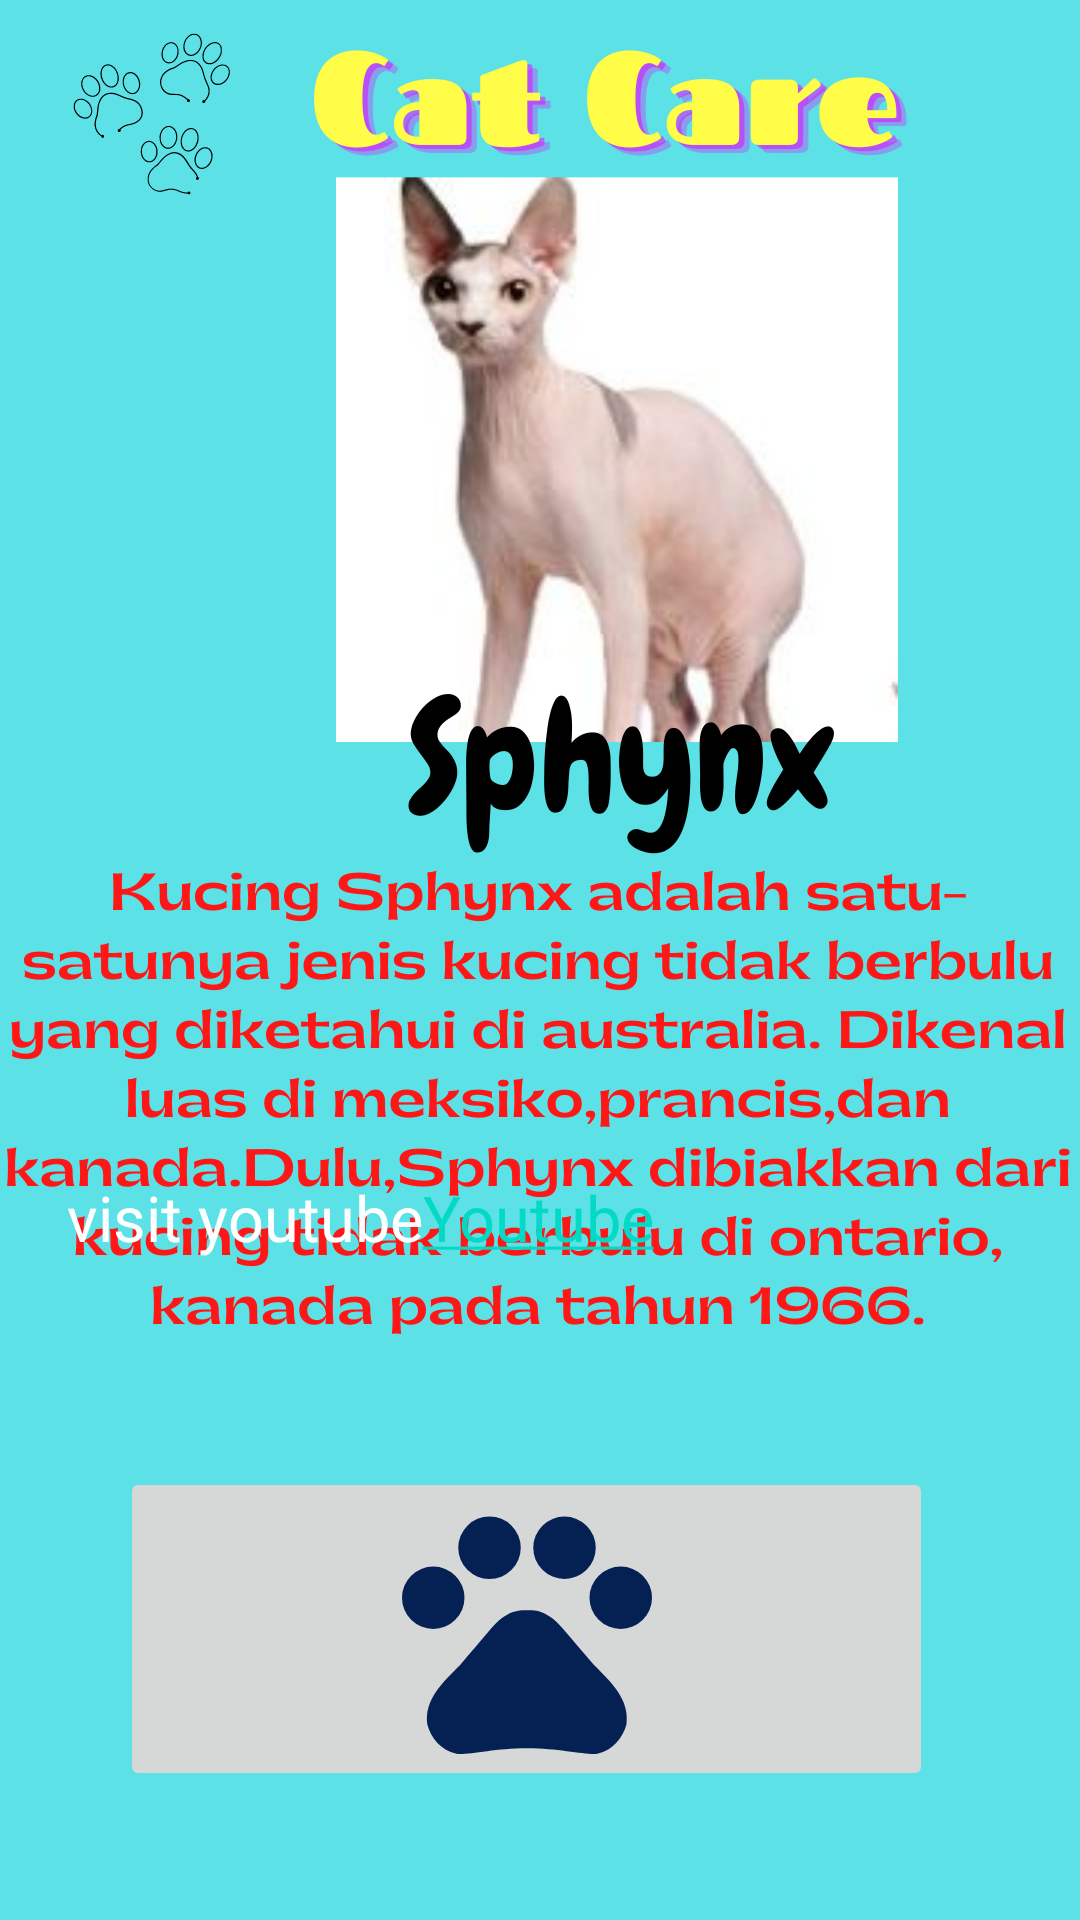

Reconstruct the res/layout file that produces this screen, plus the resources it refers to.
<!-- AndroidManifest.xml: application theme Theme.1 -->
<!-- res/layout/activity_catsphynx.xml -->
<?xml version="1.0" encoding="utf-8"?>
<RelativeLayout
    xmlns:android="http://schemas.android.com/apk/res/android"
    xmlns:tools="http://schemas.android.com/tools"
    xmlns:app="http://schemas.android.com/apk/res-auto"
    android:layout_width="match_parent"
    android:layout_height="match_parent"
    tools:context=".catsphynx"
    android:background="@drawable/sphinx">


    <TextView
        android:id="@+id/Sphynx"
        android:layout_width="wrap_content"
        android:layout_height="wrap_content"
        android:layout_alignParentEnd="true"
        android:layout_alignParentRight="true"
        android:layout_alignParentBottom="true"
        android:layout_marginEnd="142dp"
        android:layout_marginRight="142dp"
        android:layout_marginBottom="220dp"
        android:text="@string/Sphynx"
        android:textAppearance="@style/TextAppearance.AppCompat.Headline"
        android:textColor="@color/white"
        android:textSize="21dp">

    </TextView>

    <ImageButton
        android:id="@+id/imageButton2"
        android:layout_width="271dp"
        android:layout_height="108dp"
        android:layout_alignParentEnd="true"
        android:layout_alignParentRight="true"
        android:layout_alignParentBottom="true"
        android:layout_marginEnd="49dp"
        android:layout_marginRight="49dp"
        android:layout_marginBottom="43dp"
        app:srcCompat="@drawable/ic_baseline_pets_24" />

</RelativeLayout>
<!-- resources referenced by this layout -->
<resources>
  <!-- drawable ic_baseline_pets_24 (drawable) -->
  <vector android:height="100dp" android:tint="#052154"
      android:viewportHeight="24" android:viewportWidth="24"
      android:width="100dp" xmlns:android="http://schemas.android.com/apk/res/android">
      <path android:fillColor="@android:color/white" android:pathData="M4.5,9.5m-2.5,0a2.5,2.5 0,1 1,5 0a2.5,2.5 0,1 1,-5 0"/>
      <path android:fillColor="@android:color/white" android:pathData="M9,5.5m-2.5,0a2.5,2.5 0,1 1,5 0a2.5,2.5 0,1 1,-5 0"/>
      <path android:fillColor="@android:color/white" android:pathData="M15,5.5m-2.5,0a2.5,2.5 0,1 1,5 0a2.5,2.5 0,1 1,-5 0"/>
      <path android:fillColor="@android:color/white" android:pathData="M19.5,9.5m-2.5,0a2.5,2.5 0,1 1,5 0a2.5,2.5 0,1 1,-5 0"/>
      <path android:fillColor="@android:color/white" android:pathData="M17.34,14.86c-0.87,-1.02 -1.6,-1.89 -2.48,-2.91 -0.46,-0.54 -1.05,-1.08 -1.75,-1.32 -0.11,-0.04 -0.22,-0.07 -0.33,-0.09 -0.25,-0.04 -0.52,-0.04 -0.78,-0.04s-0.53,0 -0.79,0.05c-0.11,0.02 -0.22,0.05 -0.33,0.09 -0.7,0.24 -1.28,0.78 -1.75,1.32 -0.87,1.02 -1.6,1.89 -2.48,2.91 -1.31,1.31 -2.92,2.76 -2.62,4.79 0.29,1.02 1.02,2.03 2.33,2.32 0.73,0.15 3.06,-0.44 5.54,-0.44h0.18c2.48,0 4.81,0.58 5.54,0.44 1.31,-0.29 2.04,-1.31 2.33,-2.32 0.31,-2.04 -1.3,-3.49 -2.61,-4.8z"/>
  </vector>
  <!-- drawable sphinx: png bitmap (drawable, 358365 bytes) -->
  <string name="Sphynx">visit youtube<a href="https://www.youtube.com/watch?v=ci6XVFgjOzY">Youtube</a></string>
  <style name="Theme.1" parent="Theme.MaterialComponents.DayNight.NoActionBar">
          
          <item name="colorPrimary">@color/purple_500</item>
          <item name="colorPrimaryVariant">@color/purple_700</item>
          <item name="colorOnPrimary">@color/white</item>
          
          <item name="colorSecondary">@color/teal_200</item>
          <item name="colorSecondaryVariant">@color/teal_700</item>
          <item name="colorOnSecondary">@color/black</item>
          
          <item name="android:statusBarColor" tools:targetApi="l">?attr/colorPrimaryVariant</item>
          
      </style>
  <!-- not gathered from this repository: default colours our renderer supplied (Android Studio template values) -->
  <color name="purple_500">#FF6200EE</color>
  <color name="purple_700">#FF3700B3</color>
  <color name="teal_200">#FF03DAC5</color>
  <color name="teal_700">#FF018786</color>
  <color name="black">#FF000000</color>
  <color name="white">#FFFFFFFF</color>
</resources>
